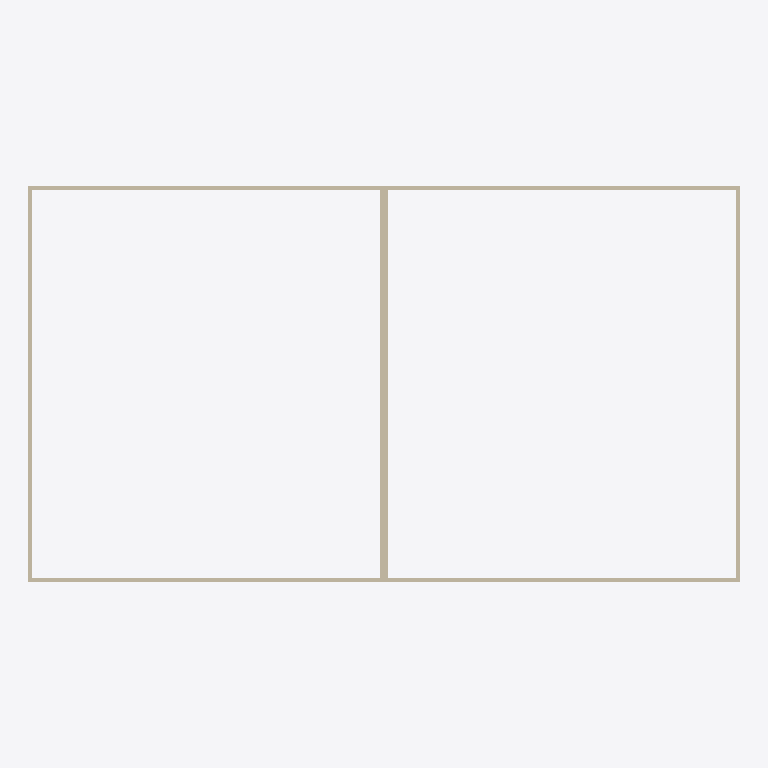
Plan cut of the same IFC building model at storey 'My Storey' (level 0.00 m, cut at 1.40 m), seen from above with north up, elements coloured by IFC class: 8 walls (beige). Cut surfaces are drawn darker.
Extent 18.0 m × 10.0 m × 4.0 m (x, y, z). Storeys (1): My Storey at 0.00 m. Elements (25): 18 IfcWall, 3 IfcDoor, 2 IfcSlab, 2 IfcWindow.

HEADER;
FILE_DESCRIPTION(('ViewDefinition[DesignTransferView]'),'2;1');
FILE_NAME('escenarioconVentana.ifc','2025-04-29T13:12:19+02:00',(''),(''),'IfcOpenShell 0.8.1','Bonsai 0.8.1','Nobody');
FILE_SCHEMA(('IFC4'));
ENDSEC;
DATA;
#1=IFCPROJECT('2UDy$mpgD1TB86pY77rwQ$',$,'My Project',$,$,$,$,(#14,#26),#9);
#31=IFCSITE('1wx_dXzZPF3gZy8iRe8_pW',$,'My Site',$,$,#54,$,$,$,$,$,$,$,$);
#37=IFCBUILDING('2nHT9Rl2H2uej3VsjC3emk',$,'My Building',$,$,#60,$,$,$,$,$,$);
#43=IFCBUILDINGSTOREY('1uvnRkI1zF89YuxVzrPZ1t',$,'My Storey',$,$,#66,$,$,$,$);
#101=IFCWALL('2BfLlFHWL6rwa6fxck5W0v',$,'Wall',$,$,#112,#107,$,$);
#151=IFCWALL('2V_wi7SwP89uvKySByRAjV',$,'Wall',$,$,#162,#157,$,$);
#1334=IFCWALL('3EYHkFVyz5Jf9ihLa8vHiy',$,'Wall',$,$,#1345,#1340,$,$);
#1384=IFCWALL('256nAo9CvB8usTeZVQc$hL',$,'Wall',$,$,#1395,#1390,$,$);
#126=IFCWALL('2wkgGJiFnF79nJWhEXPqFN',$,'Wall',$,$,#137,#132,$,$);
#74=IFCWALL('05rCSZC$fB293MfUE_Ogc2',$,'Wall',$,$,#87,#82,$,$);
#1309=IFCWALL('02Muquci577gSyRTEwBQKK',$,'Wall',$,$,#1320,#1315,$,$);
#1359=IFCWALL('02Srpfe5zBXvw$MMAqbp8a',$,'Wall',$,$,#1370,#1365,$,$);
ENDSEC;
